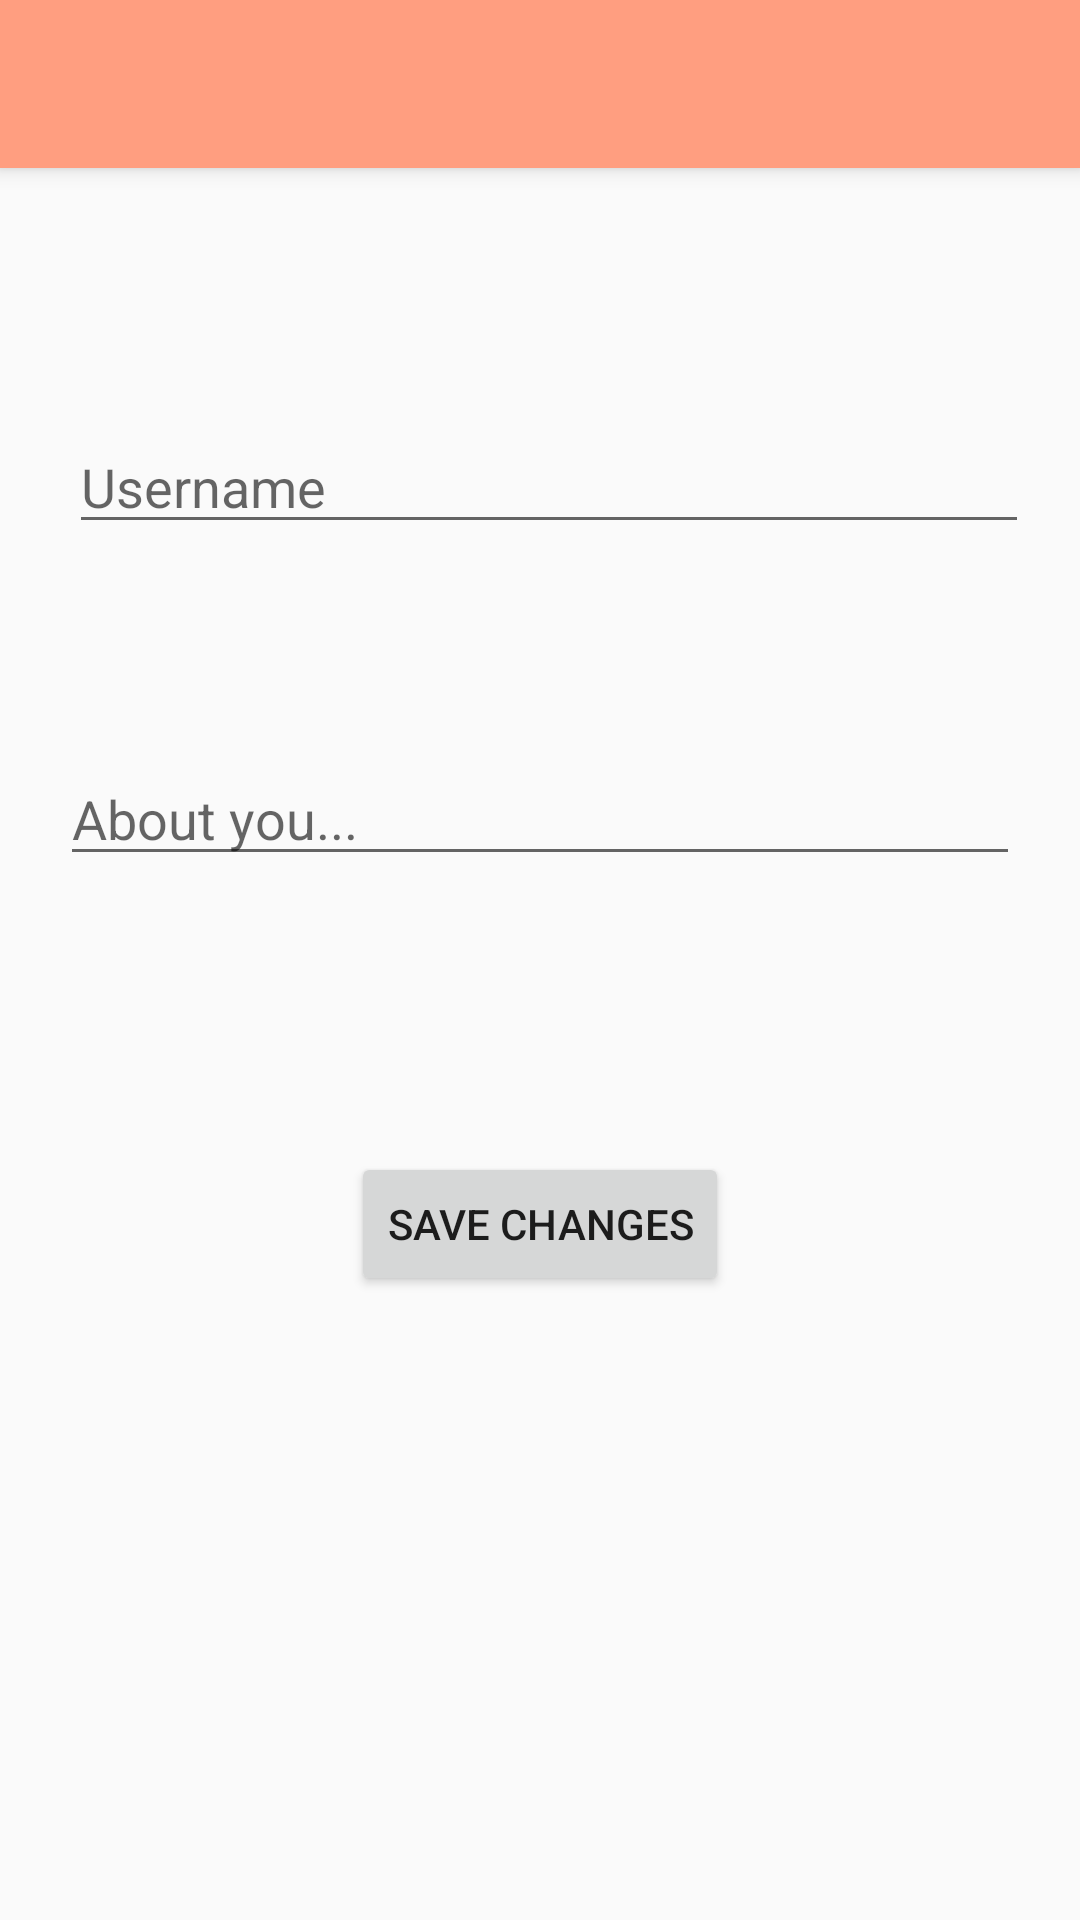

The Android layout XML behind this screen, and the referenced resources:
<!-- AndroidManifest.xml: application theme AppTheme -->
<!-- res/layout/activity_status.xml -->
<?xml version="1.0" encoding="utf-8"?>
<RelativeLayout xmlns:android="http://schemas.android.com/apk/res/android"
    xmlns:app="http://schemas.android.com/apk/res-auto"
    xmlns:tools="http://schemas.android.com/tools"
    android:layout_width="match_parent"
    android:layout_height="match_parent"
    tools:context=".StatusActivity">
    <include layout="@layout/toolbar" android:id="@+id/status_toolbar"/>

    <TextView
        android:id="@+id/textView3"
        android:layout_width="wrap_content"
        android:layout_height="wrap_content"
        android:layout_alignParentStart="true"
        android:layout_alignParentTop="true"
        android:layout_centerHorizontal="true"
        android:layout_marginStart="188dp"
        android:layout_marginTop="20dp"
        android:text="About" />

    <com.google.android.material.textfield.TextInputLayout
        android:layout_width="match_parent"
        android:layout_height="wrap_content">

    </com.google.android.material.textfield.TextInputLayout>

    <com.google.android.material.textfield.TextInputEditText
        android:id="@+id/status_input"
        android:layout_width="match_parent"
        android:layout_height="wrap_content"
        android:layout_alignParentStart="true"
        android:layout_alignParentEnd="true"
        android:layout_alignParentBottom="true"
        android:layout_centerHorizontal="true"
        android:layout_marginStart="20dp"
        android:layout_marginEnd="20dp"
        android:layout_marginBottom="348dp"
        android:hint="About you..." />

    <Button
        android:id="@+id/btnSaveStatus"
        android:layout_width="wrap_content"
        android:layout_height="wrap_content"
        android:layout_alignParentBottom="true"
        android:layout_centerHorizontal="true"
        android:layout_marginBottom="208dp"
        android:text="Save Changes" />

    <EditText
        android:id="@+id/edtUsernameUpdate"
        android:layout_width="383dp"
        android:layout_height="wrap_content"
        android:layout_alignParentStart="true"
        android:layout_alignParentTop="true"
        android:layout_alignParentEnd="true"
        android:layout_centerHorizontal="true"
        android:layout_marginStart="23dp"
        android:layout_marginTop="140dp"
        android:layout_marginEnd="17dp"
        android:ems="10"
        android:hint="Username"
        android:inputType="textPersonName" />

</RelativeLayout>
<!-- res/layout/toolbar.xml (included above) -->
<?xml version="1.0" encoding="utf-8"?>
<androidx.appcompat.widget.Toolbar xmlns:android="http://schemas.android.com/apk/res/android"
    android:layout_width="match_parent" android:layout_height="wrap_content"
    android:background="#FF9E80"
    android:elevation="4dp"

    />
<!-- resources referenced by this layout -->
<resources>
  <style name="AppTheme" parent="Theme.AppCompat.Light.NoActionBar">
          
          <item name="colorPrimary">#FF9E80</item>
          <item name="colorPrimaryDark">#1D0A27</item>
          <item name="colorAccent">#1D0A27</item>
          <item name="android:forceDarkAllowed">false</item>
      </style>
</resources>
